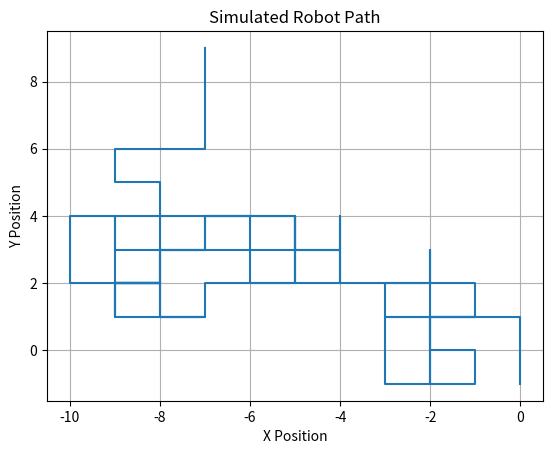

Python code for this plot:
import numpy as np
import matplotlib.pyplot as plt

# Simulated robot movement
def simulate_robot_movement(steps):
    x = 0
    y = 0
    path = []

    for _ in range(steps):
        direction = np.random.choice(['N', 'E', 'S', 'W'])
        if direction == 'N':
            y += 1
        elif direction == 'E':
            x += 1
        elif direction == 'S':
            y -= 1
        elif direction == 'W':
            x -= 1
        path.append((x, y))

    return path

# Simulate movement and plot the path
path = simulate_robot_movement(100)
x_vals, y_vals = zip(*path)

plt.plot(x_vals, y_vals)
plt.title('Simulated Robot Path')
plt.xlabel('X Position')
plt.ylabel('Y Position')
plt.grid(True)
plt.show()